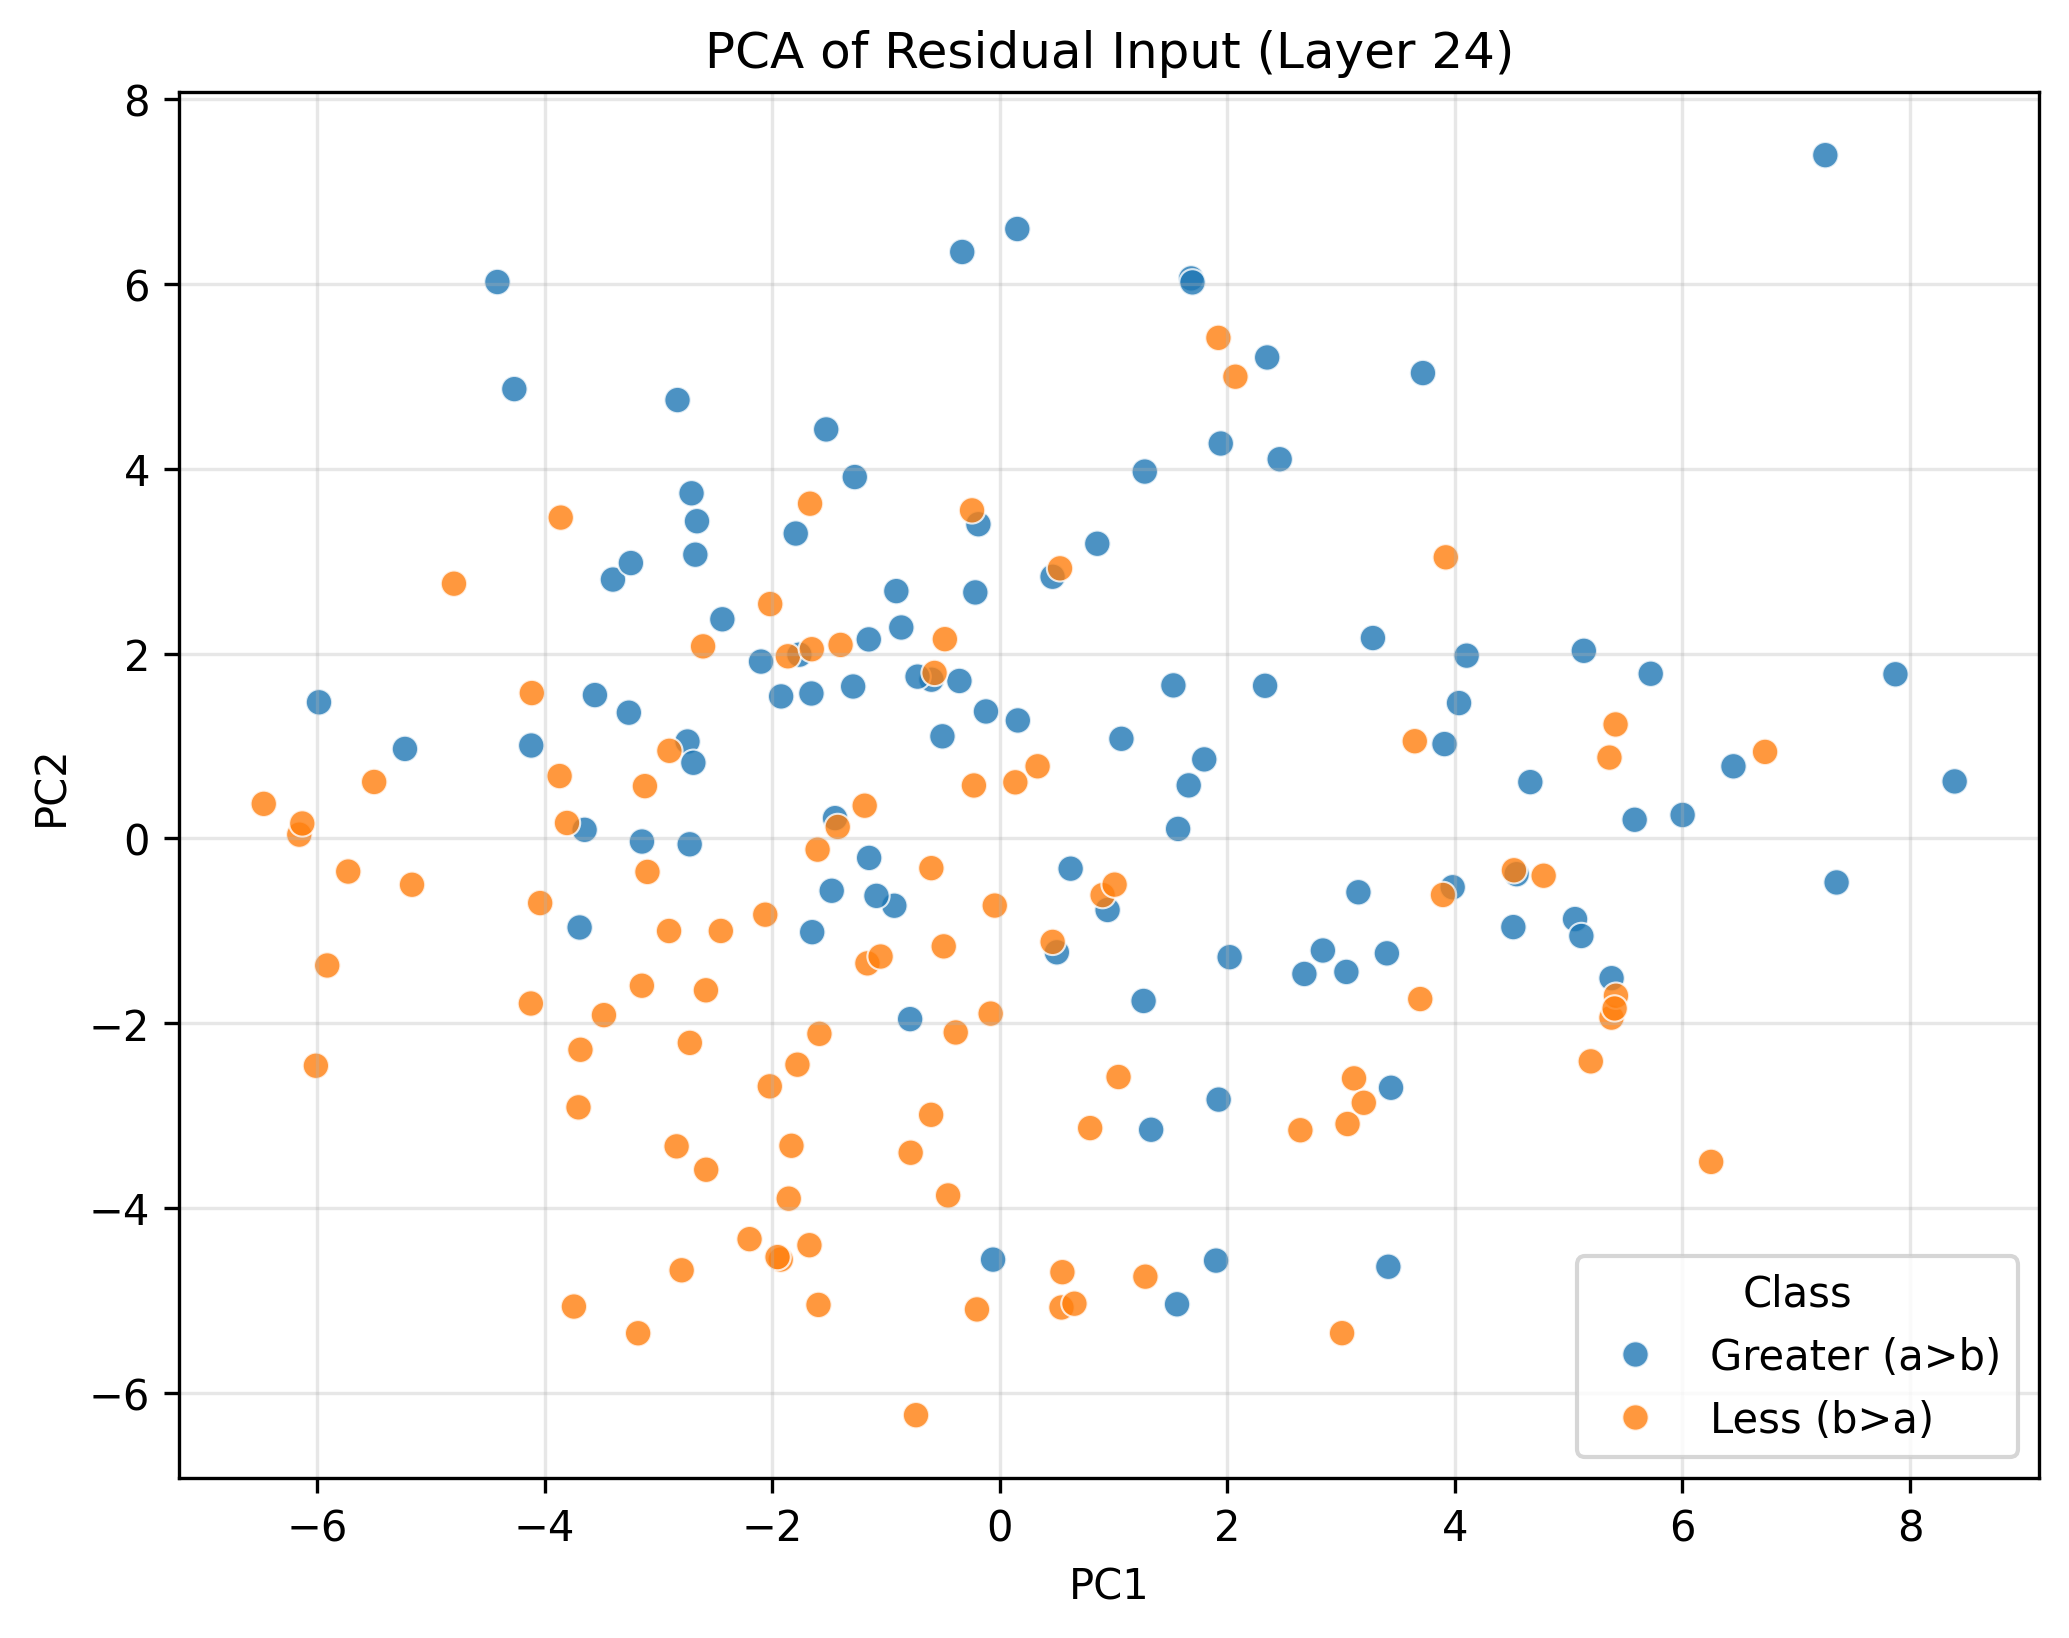

The file beside this chart, header and first rows:
PC1, PC2, Class
7.355, -0.4766, Greater (a>b)
1.274, 3.97, Greater (a>b)
-0.8657, 2.282, Greater (a>b)
3.415, -4.635, Greater (a>b)
1.661, 0.5738, Greater (a>b)
-0.05912, -4.558, Greater (a>b)
-5.228, 0.9683, Greater (a>b)
-4.267, 4.862, Greater (a>b)
2.02, -1.285, Greater (a>b)
-3.558, 1.551, Greater (a>b)
-2.745, 1.048, Greater (a>b)
3.046, -1.445, Greater (a>b)
-1.148, -0.211, Greater (a>b)
-3.693, -0.9638, Greater (a>b)
-1.649, -1.014, Greater (a>b)
1.264, -1.759, Greater (a>b)
4.514, -0.9596, Greater (a>b)
1.682, 6.06, Greater (a>b)
-5.984, 1.473, Greater (a>b)
0.6227, -0.3274, Greater (a>b)
1.526, 1.656, Greater (a>b)
-2.832, 4.743, Greater (a>b)
3.439, -2.698, Greater (a>b)
4.663, 0.6092, Greater (a>b)
1.693, 6.017, Greater (a>b)
-0.1879, 3.4, Greater (a>b)
1.797, 0.855, Greater (a>b)
1.923, -2.826, Greater (a>b)
-0.6004, 1.718, Greater (a>b)
-4.416, 6.021, Greater (a>b)
-3.26, 1.361, Greater (a>b)
1.901, -4.569, Greater (a>b)
0.5017, -1.232, Greater (a>b)
-0.3548, 1.704, Greater (a>b)
3.981, -0.5286, Greater (a>b)
-0.3302, 6.346, Greater (a>b)
3.402, -1.244, Greater (a>b)
-4.118, 1.005, Greater (a>b)
2.677, -1.467, Greater (a>b)
1.558, -5.041, Greater (a>b)
-2.676, 3.07, Greater (a>b)
1.567, 0.1028, Greater (a>b)
0.4639, 2.832, Greater (a>b)
5.58, 0.2018, Greater (a>b)
-2.661, 3.432, Greater (a>b)
-0.9269, -0.7285, Greater (a>b)
-2.725, -0.06364, Greater (a>b)
-2.693, 0.8186, Greater (a>b)
0.9476, -0.7744, Greater (a>b)
7.256, 7.394, Greater (a>b)
-1.274, 3.91, Greater (a>b)
4.036, 1.465, Greater (a>b)
0.1587, 1.276, Greater (a>b)
-2.709, 3.735, Greater (a>b)
-3.649, 0.09305, Greater (a>b)
-0.7881, -1.956, Greater (a>b)
2.46, 4.103, Greater (a>b)
-3.145, -0.03368, Greater (a>b)
7.872, 1.776, Greater (a>b)
2.84, -1.213, Greater (a>b)
... 140 more rows
